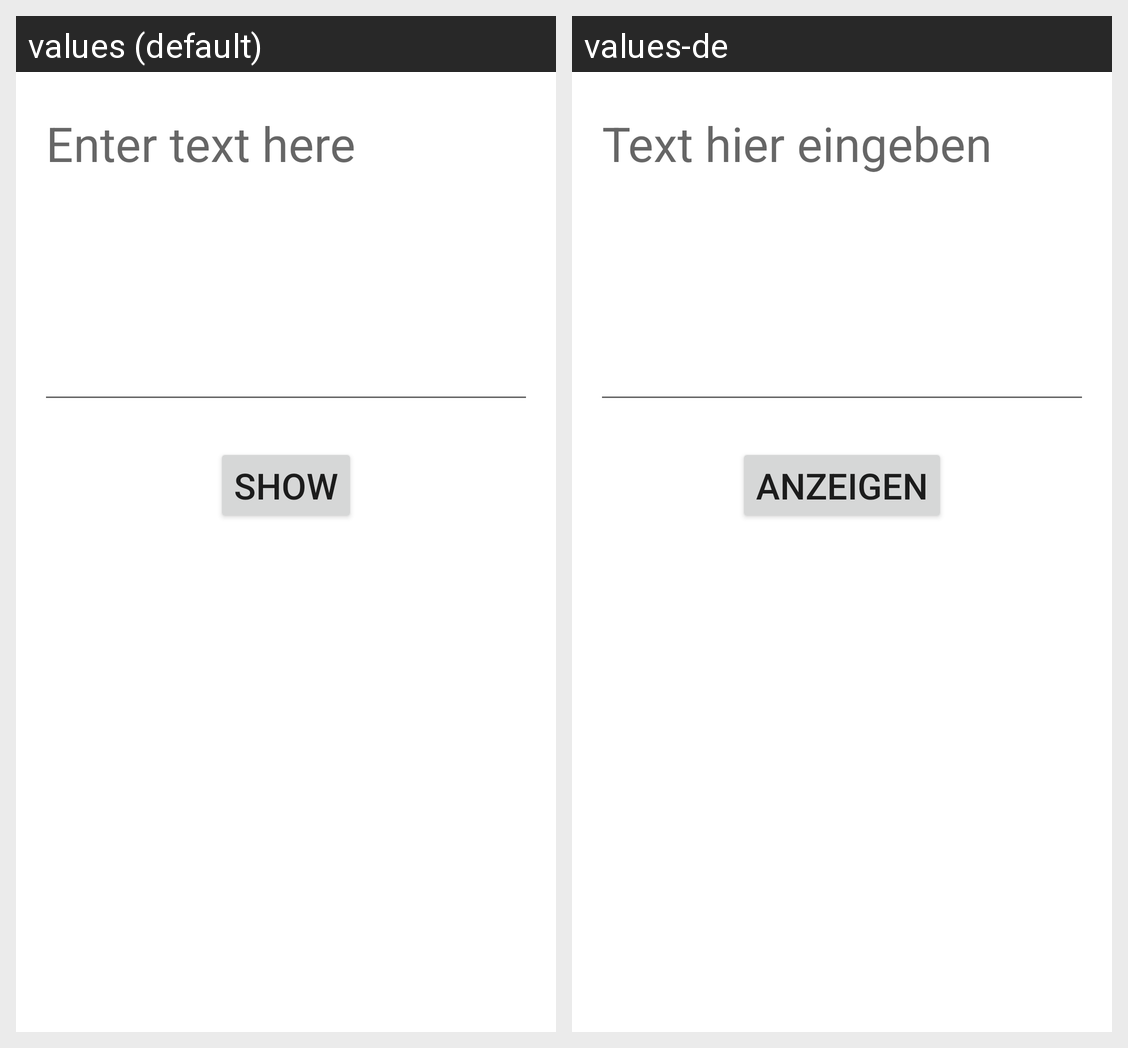

This grid shows one Android layout under two languages. Give, for every string resource on the screen, its name, the default text and each shown locale's text.
Android screen res/layout/activity_edit.xml rendered under 2 locales, left to right: values (default), values-de. Device: Nexus 5 (rendered at 1080×1920; each locale shown at half size, 540×960, under a caption strip naming it); theme Theme.MaterialComponents.DayNight.DarkActionBar.
Strings drawn on this screen, with the default value and each locale's value (text and hints the layout hard-codes, and strings that could not be matched under every locale, appear in the picture but are not listed):

text_hint
  values: Enter text here
  values-de: Text hier eingeben

show
  values: Show
  values-de: Anzeigen
